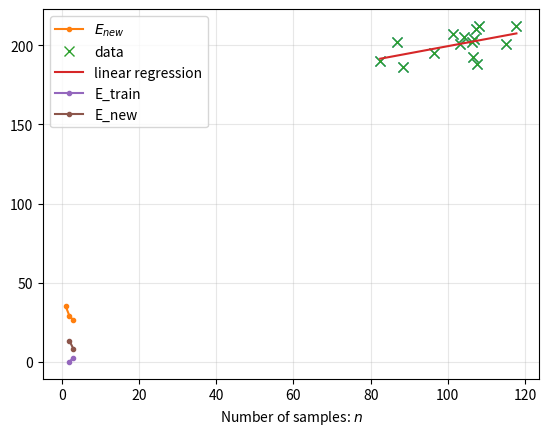

Write the Python code that produced this figure.
# import the neccessary libraries
import numpy as np
import matplotlib.pyplot as plt

mu = np.array([100, 200])
Sigma = np.array([[100, 50], [50, 100]])

def sample():
    s = np.random.multivariate_normal(mu, Sigma)
    return s[0], s[1]

def dataset(n, seed=None):
    if seed is not None:
        np.random.seed(seed)
    d = [sample() for i in range(n)]
    x_d = [s[0] for s in d]
    y_d = [s[1] for s in d]
    return np.array(x_d), np.array(y_d)

x, y = dataset(15, seed=42)

# plotting some samples from the distribution
plt.plot(x, y, "x", ms=7)
plt.grid(alpha=.3)
plt.xlabel("x")
plt.ylabel("y")
plt.show()

theta = np.array([90, 1.5]) # given model parameters

# compute the error of the prediciton
# function E(x, y, \theta)
def compute_error(theta, x, y):
    model_prediction = (theta[0] + theta[1] * x)
    return np.mean(np.abs(model_prediction - y))

# function to compute and plot E_new
def compute_e_new(n, theta):
    np.random.seed(553)

    errors = []
    for i in range(n):
        x_star, y_star = sample()
        error_i = compute_error(theta, x_star, y_star)
        errors.append(error_i)

    # compute estimation after n steps:
    E_new = [np.mean(errors[:(i+1)]) for i in range(n)]
    print(f"Estimated $E_new$ after {n} steps: {E_new[-1]}")
    
    # Plot the estimated new error after n steps
    plt.plot(range(1, n+1), E_new, ".-", label="$E_{new}$")
    plt.grid(alpha=.3)
    plt.xlabel("Number of samples: $n$")
    plt.legend()
    plt.show()

# task: change n
n = 3

compute_e_new(n, theta)

# train a linear regression model  given data x and y
def fit_lr(x, y):
    x_augmented = np.vstack((np.ones_like(x), x)).T
    theta = np.linalg.solve(x_augmented.T@x_augmented, x_augmented.T@y)
    return theta

# create data to train model on
x, y = dataset(15, seed=42)

# find model parameters theta_t based on dataset
theta_t = fit_lr(x, y)

print(f"Learned model parameters $theta(T) = {theta_t}$ ")

# plot the data and the linear regression model
plt.plot(x, y, "x", ms=7, label="data")
plt.plot(np.linspace(np.min(x), np.max(x)), theta_t[0] + theta_t[1] * np.linspace(np.min(x), np.max(x)),
         label="linear regression")
plt.grid(alpha=.3)
plt.xlabel("x")
plt.ylabel("y")
plt.legend()
plt.show()

train_error = compute_error(theta_t, x, y)
print(f"The training error of the trained LR model is {train_error}")

# in order to produce a good estimate of E_new, we use 1000 samples here.
def test(theta, n=1000):
    x_test, y_test = dataset(n, seed=42**2)
    test_error = compute_error(theta, x_test, y_test)
    return test_error

print(f"The expected new error of the trained LR model is approximate {test(theta_t)}")

# function to compute and plot E_train and E_new
def compute_e_train_e_new(n):
    e_new = []
    e_train = []

    for i in range(2, n+1):
        np.random.seed(42)

        x_i, y_i = dataset(i)
        theta_i = fit_lr(x_i, y_i)
        e_train.append(compute_error(theta_i, x_i, y_i))
        e_new.append(test(theta_i))
    
    plt.plot(range(2, n+1), e_train, ".-", label="E_train")
    plt.plot(range(2, n+1), e_new, ".-", label="E_new")
    plt.grid(alpha=0.3)
    plt.ylabel("")
    plt.xlabel("Number of samples: $n$")
    plt.legend()
    plt.show()

n = 3 # change me!!
compute_e_train_e_new(n)